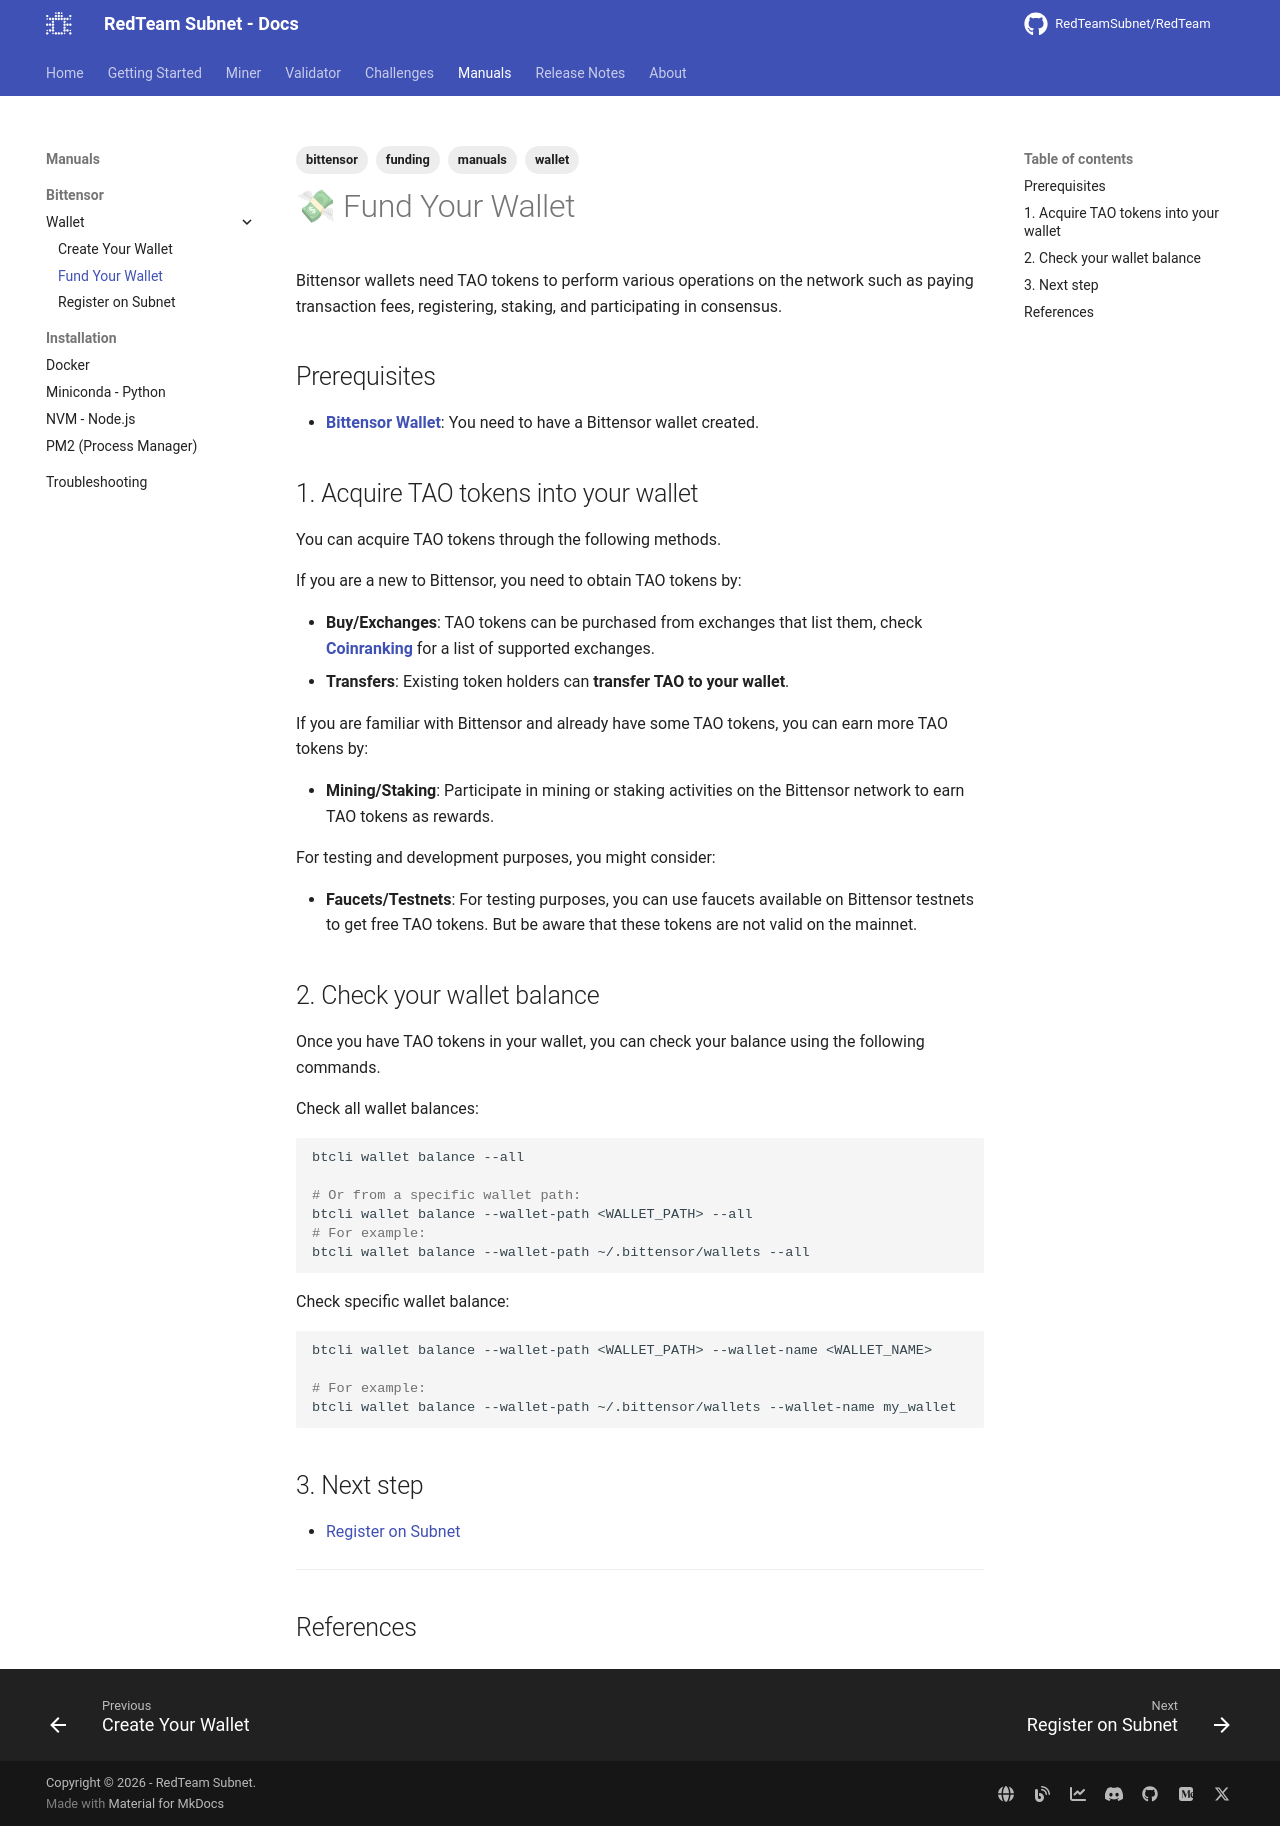

repository: RedTeamSubnet/RedTeam · page: 4.12/manuals/bittensor/wallet/fund/index.html · generator: mkdocs

---
title: "Fund Your Wallet"
tags: [funding]
---

# 💸 Fund Your Wallet

Bittensor wallets need TAO tokens to perform various operations on the network such as paying transaction fees, registering, staking, and participating in consensus.

## Prerequisites

- [**Bittensor Wallet**](./create.md): You need to have a Bittensor wallet created.

## 1. Acquire TAO tokens into your wallet

You can acquire TAO tokens through the following methods.

If you are a new to Bittensor, you need to obtain TAO tokens by:

- **Buy/Exchanges**: TAO tokens can be purchased from exchanges that list them, check **[Coinranking](https://coinranking.com/coin/pgv7xSFi6+bittensor-tao/exchanges)** for a list of supported exchanges.
- **Transfers**: Existing token holders can **transfer TAO to your wallet**.

If you are familiar with Bittensor and already have some TAO tokens, you can earn more TAO tokens by:

- **Mining/Staking**: Participate in mining or staking activities on the Bittensor network to earn TAO tokens as rewards.

For testing and development purposes, you might consider:

- **Faucets/Testnets**: For testing purposes, you can use faucets available on Bittensor testnets to get free TAO tokens. But be aware that these tokens are not valid on the mainnet.

## 2. Check your wallet balance

Once you have TAO tokens in your wallet, you can check your balance using the following commands.

Check all wallet balances:

```sh
btcli wallet balance --all

# Or from a specific wallet path:
btcli wallet balance --wallet-path <WALLET_PATH> --all
# For example:
btcli wallet balance --wallet-path ~/.bittensor/wallets --all
```

Check specific wallet balance:

```sh
btcli wallet balance --wallet-path <WALLET_PATH> --wallet-name <WALLET_NAME>

# For example:
btcli wallet balance --wallet-path ~/.bittensor/wallets --wallet-name my_wallet
```

## 3. Next step

- [Register on Subnet](./register.md)

---

## References
